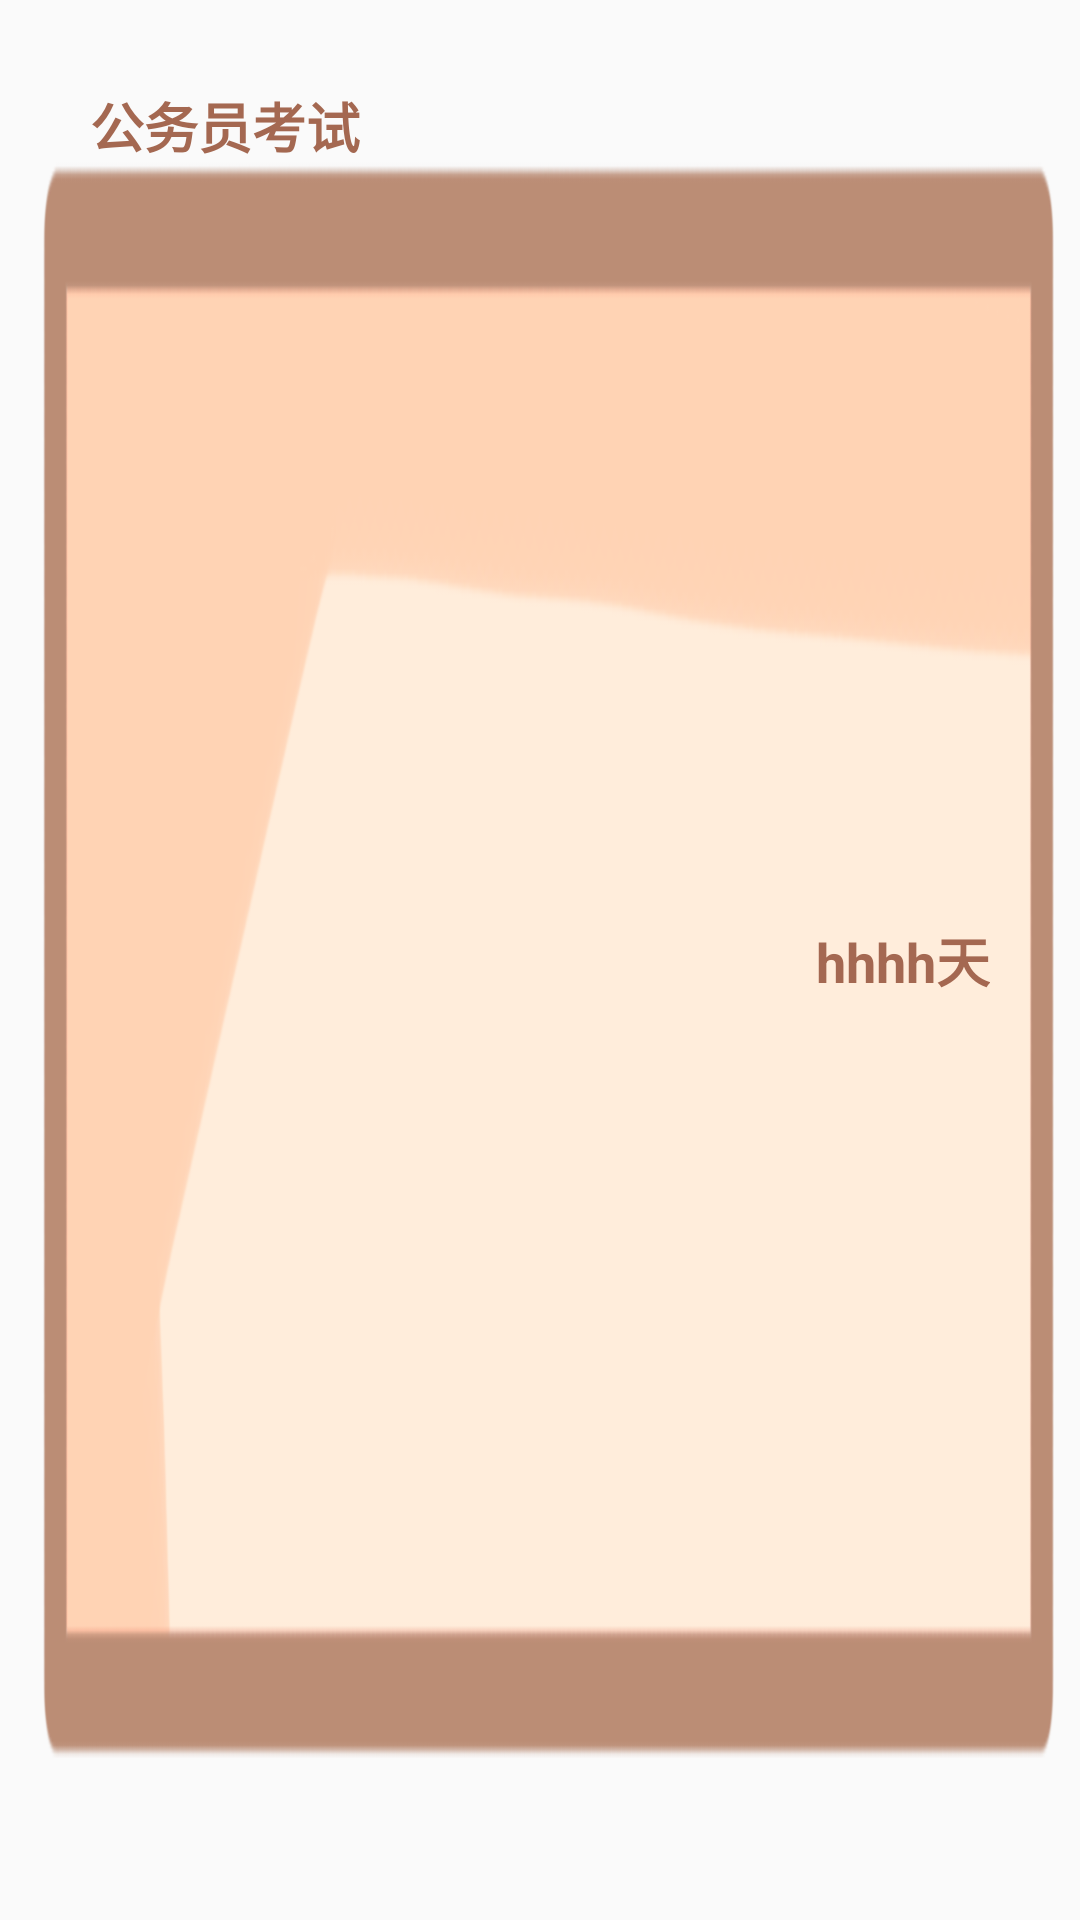

Reconstruct the res/layout file that produces this screen, plus the resources it refers to.
<!-- AndroidManifest.xml: application theme NoTitle -->
<!-- res/layout/item.xml -->
<?xml version="1.0" encoding="utf-8"?>
<androidx.constraintlayout.widget.ConstraintLayout xmlns:android="http://schemas.android.com/apk/res/android"
    xmlns:app="http://schemas.android.com/apk/res-auto"
    xmlns:tools="http://schemas.android.com/tools"
    android:background="@drawable/item_bg"
    android:layout_width="match_parent"
    android:layout_height="87dp">

    <TextView
        android:id="@+id/item_name"
        android:layout_width="wrap_content"
        android:layout_height="84dp"
        android:layout_marginStart="30dp"
        android:gravity="center"
        android:text="公务员考试"
        android:textColor="@color/item_text_color"
        android:textStyle="bold"
        android:textSize="18dp"
        app:layout_constraintStart_toStartOf="parent"
        app:layout_constraintTop_toTopOf="parent" />

    <TextView
        android:id="@+id/item_interval_time"
        android:layout_width="wrap_content"
        android:layout_height="match_parent"
        android:layout_marginEnd="30dp"
        android:gravity="center"
        android:text="hhhh天"
        android:textColor="@color/item_text_color"
        android:textStyle="bold"
        android:textSize="18dp"
        app:layout_constraintEnd_toEndOf="parent"
        tools:layout_editor_absoluteY="0dp" />
</androidx.constraintlayout.widget.ConstraintLayout>
<!-- resources referenced by this layout -->
<resources>
  <color name="item_text_color">#A46851
      </color>
  <!-- drawable item_bg: png bitmap (drawable, 23515 bytes) -->
  <style name="NoTitle" parent="Theme.AppCompat.DayNight.NoActionBar">
          <item name="android:windowNoTitle">true</item>
          <item name="android:windowFullscreen">true</item>
      </style>
</resources>
